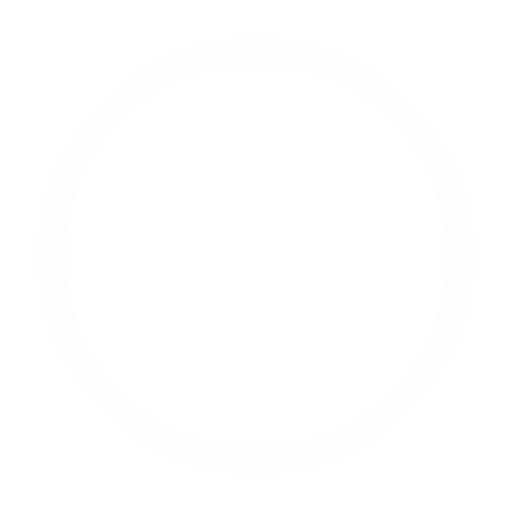
t = 0.00 s
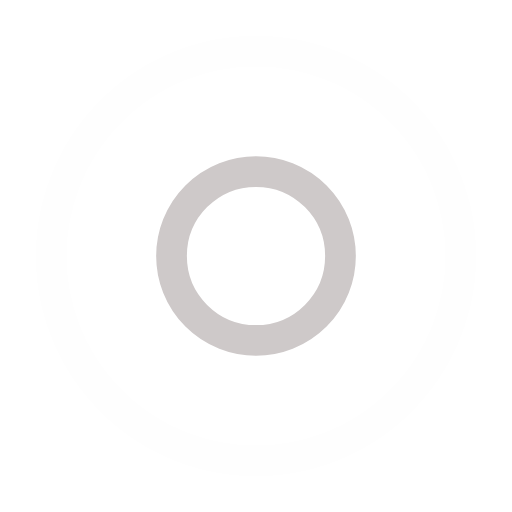
t = 0.50 s
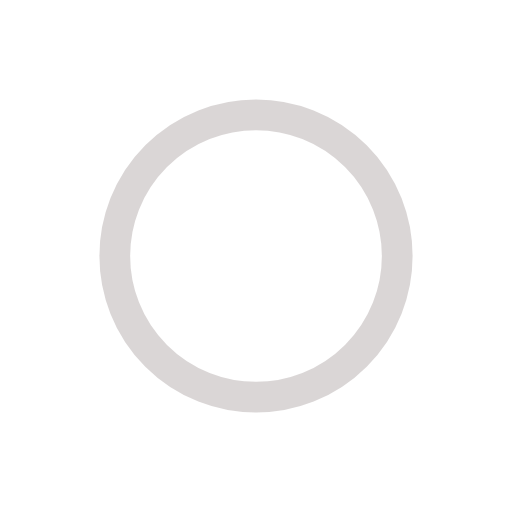
t = 1.00 s
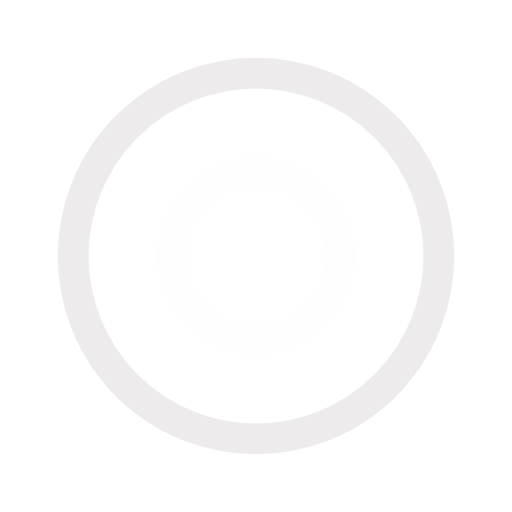
t = 1.50 s
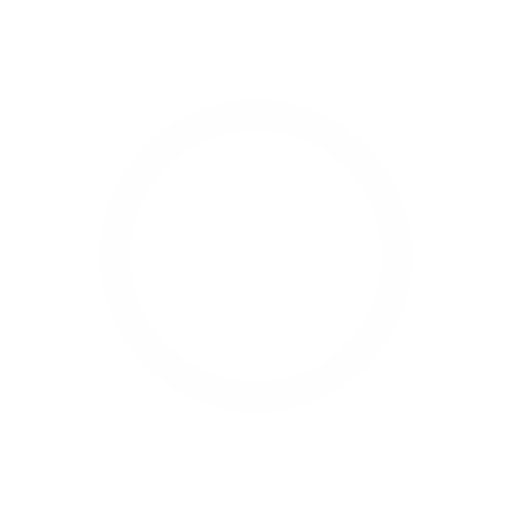
t = 2.00 s
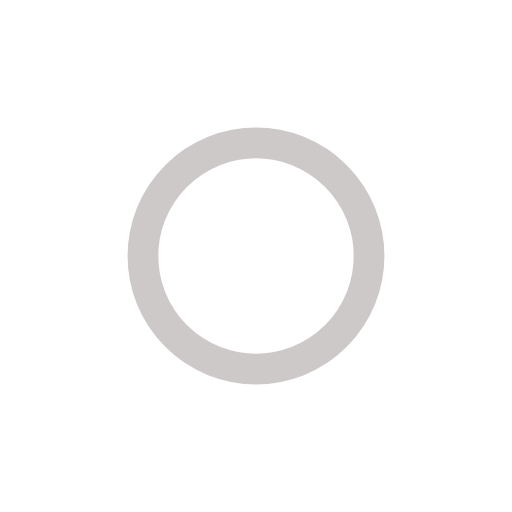
t = 2.67 s

The animated SVG that drew these frames (rendered in a browser with its animation timeline set to each time). Animation: 4 SMIL elements (animate=4); one cycle of 3.00 s, repeats indefinitely.

<?xml version="1.0" encoding="utf-8"?><svg width='40px' height='40px' xmlns="http://www.w3.org/2000/svg" viewBox="0 0 100 100" preserveAspectRatio="xMidYMid" class="uil-ripple"><rect x="0" y="0" width="100" height="100" fill="none" class="bk"></rect><g> <animate attributeName="opacity" dur="2s" repeatCount="indefinite" begin="0s" keyTimes="0;0.33;1" values="1;1;0"></animate><circle cx="50" cy="50" r="40" stroke="#cec9c9" fill="none" stroke-width="6" stroke-linecap="round"><animate attributeName="r" dur="2s" repeatCount="indefinite" begin="0s" keyTimes="0;0.33;1" values="0;22;44"></animate></circle></g><g><animate attributeName="opacity" dur="2s" repeatCount="indefinite" begin="1s" keyTimes="0;0.33;1" values="1;1;0"></animate><circle cx="50" cy="50" r="40" stroke="#fefefe" fill="none" stroke-width="6" stroke-linecap="round"><animate attributeName="r" dur="2s" repeatCount="indefinite" begin="1s" keyTimes="0;0.33;1" values="0;22;44"></animate></circle></g></svg>
